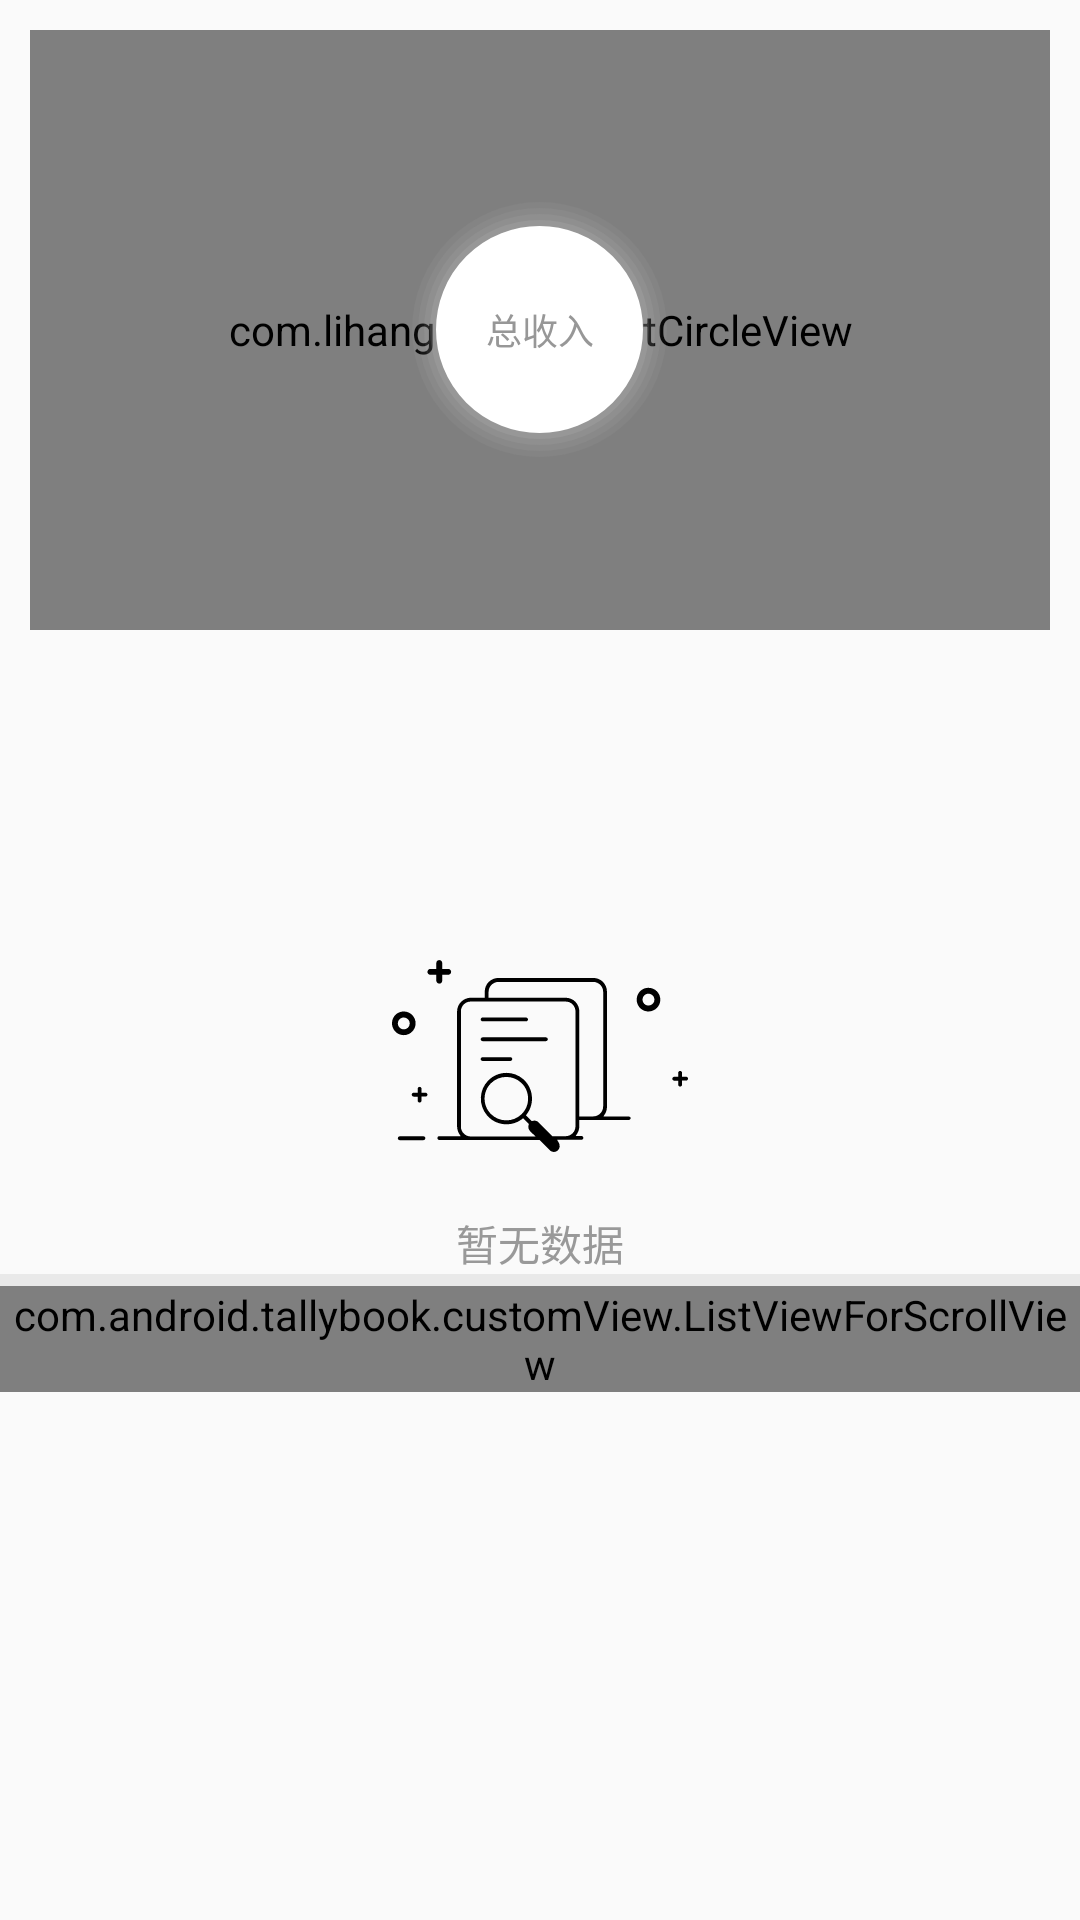

Reconstruct the res/layout file that produces this screen, plus the resources it refers to.
<!-- AndroidManifest.xml: application theme AppTheme -->
<!-- res/layout/fragment_income.xml -->
<?xml version="1.0" encoding="utf-8"?>
<LinearLayout xmlns:android="http://schemas.android.com/apk/res/android"
    android:layout_width="match_parent"
    android:layout_height="match_parent"
    xmlns:app="http://schemas.android.com/apk/res-auto"
    android:orientation="vertical">
    <LinearLayout
        android:layout_width="match_parent"
        android:layout_height="match_parent"
        android:orientation="vertical"
        android:background="@drawable/layout_round_no">
        <RelativeLayout
            android:layout_width="match_parent"
            android:layout_height="wrap_content"
            android:id="@+id/fincome_rl_sta">
            <com.lihang.chart.ChartCircleView
                android:id="@+id/fincome_ccv"
                android:layout_width="match_parent"
                android:layout_height="200dp"
                app:cv_textSize="10sp"
                app:cv_rate="0.58"
                android:layout_margin="@dimen/dp10"/>
            <View
                android:layout_width="@dimen/dp85"
                android:layout_height="@dimen/dp85"
                android:background="@drawable/round_white"
                android:layout_centerInParent="true"
                />
            <TextView
                android:layout_width="wrap_content"
                android:layout_height="wrap_content"
                android:text="@string/total_income"
                android:layout_centerInParent="true"
                android:textColor="@color/gray_in"
                android:textSize="12sp"/>
        </RelativeLayout>
        <LinearLayout
            android:layout_width="match_parent"
            android:layout_height="wrap_content"
            android:gravity="center"
            android:layout_gravity="center"
            android:id="@+id/fincome_ll_nodata"
            android:orientation="vertical">
            <ImageView
                android:layout_width="wrap_content"
                android:layout_height="wrap_content"
                android:src="@drawable/ic_nodata"
                android:layout_marginTop="@dimen/dp100"/>
            <TextView
                android:layout_width="wrap_content"
                android:layout_height="wrap_content"
                android:text="@string/nodata"
                android:textColor="#999"
                android:layout_marginTop="@dimen/dp20"/>
        </LinearLayout>
        <View
            android:layout_width="match_parent"
            android:layout_height="@dimen/dp4"
            android:background="#60CCCCCC"
            android:id="@+id/fincome_v_line"
            />
        <com.android.tallybook.customView.ListViewForScrollView
            android:layout_width="match_parent"
            android:layout_height="wrap_content"
            android:id="@+id/fincome_lfs"
            android:divider="#eee"
            android:dividerHeight="0.5dp"/>

    </LinearLayout>

</LinearLayout>
<!-- resources referenced by this layout -->
<resources>
  <color name="gray_in">#979797</color>
  <dimen name="dp10">10dp</dimen>
  <dimen name="dp100">100dp</dimen>
  <dimen name="dp20">20dp</dimen>
  <dimen name="dp4">4dp</dimen>
  <dimen name="dp85">85dp</dimen>
  <!-- drawable ic_nodata: vector/xml drawable (drawable, 4775 chars, omitted) -->
  <!-- drawable round_white (drawable) -->
  <?xml version="1.0" encoding="utf-8"?>
  <layer-list xmlns:android="http://schemas.android.com/apk/res/android">
  
      <item>
          <shape android:shape="oval">
              <padding
                  android:bottom="2dp"
                  android:left="2dp"
                  android:right="2dp"
                  android:top="2dp" />
              <solid android:color="#0DCCCCCC" />
              <corners android:radius="40dp" />
          </shape>
      </item>
      <item>
          <shape android:shape="oval">
              <padding
                  android:bottom="2dp"
                  android:left="2dp"
                  android:right="2dp"
                  android:top="2dp" />
              <solid android:color="#10CCCCCC" />
              <corners android:radius="40dp" />
          </shape>
      </item>
      <item>
          <shape android:shape="oval">
              <padding
                  android:bottom="2dp"
                  android:left="2dp"
                  android:right="2dp"
                  android:top="2dp" />
              <solid android:color="#15CCCCCC" />
              <corners android:radius="40dp" />
          </shape>
      </item>
      <item>
          <shape android:shape="oval">
              <padding
                  android:bottom="2dp"
                  android:left="2dp"
                  android:right="2dp"
                  android:top="2dp" />
              <solid android:color="#20CCCCCC" />
              <corners android:radius="40dp" />
          </shape>
      </item>
      <item>
          <shape android:shape="oval">
              <solid android:color="#FFFFFF" />
              <corners android:radius="@dimen/dp100" />
              <stroke android:width="@dimen/dp1"
                  android:color="#fff"/>
          </shape>
      </item>
  </layer-list>
  <string name="nodata">暂无数据</string>
  <string name="total_income">总收入</string>
  <style name="AppTheme" parent="Theme.AppCompat.Light.NoActionBar">
          
          <item name="windowActionBar">false</item>
          <item name="windowNoTitle">true</item>
          
          <item name="colorPrimary">#00a6e4</item>
  
          <item name="colorSecondary">@color/teal_200</item>
  
      </style>
  <dimen name="dp1">1dp</dimen>
  <color name="teal_200">#FF03DAC5</color>
</resources>
